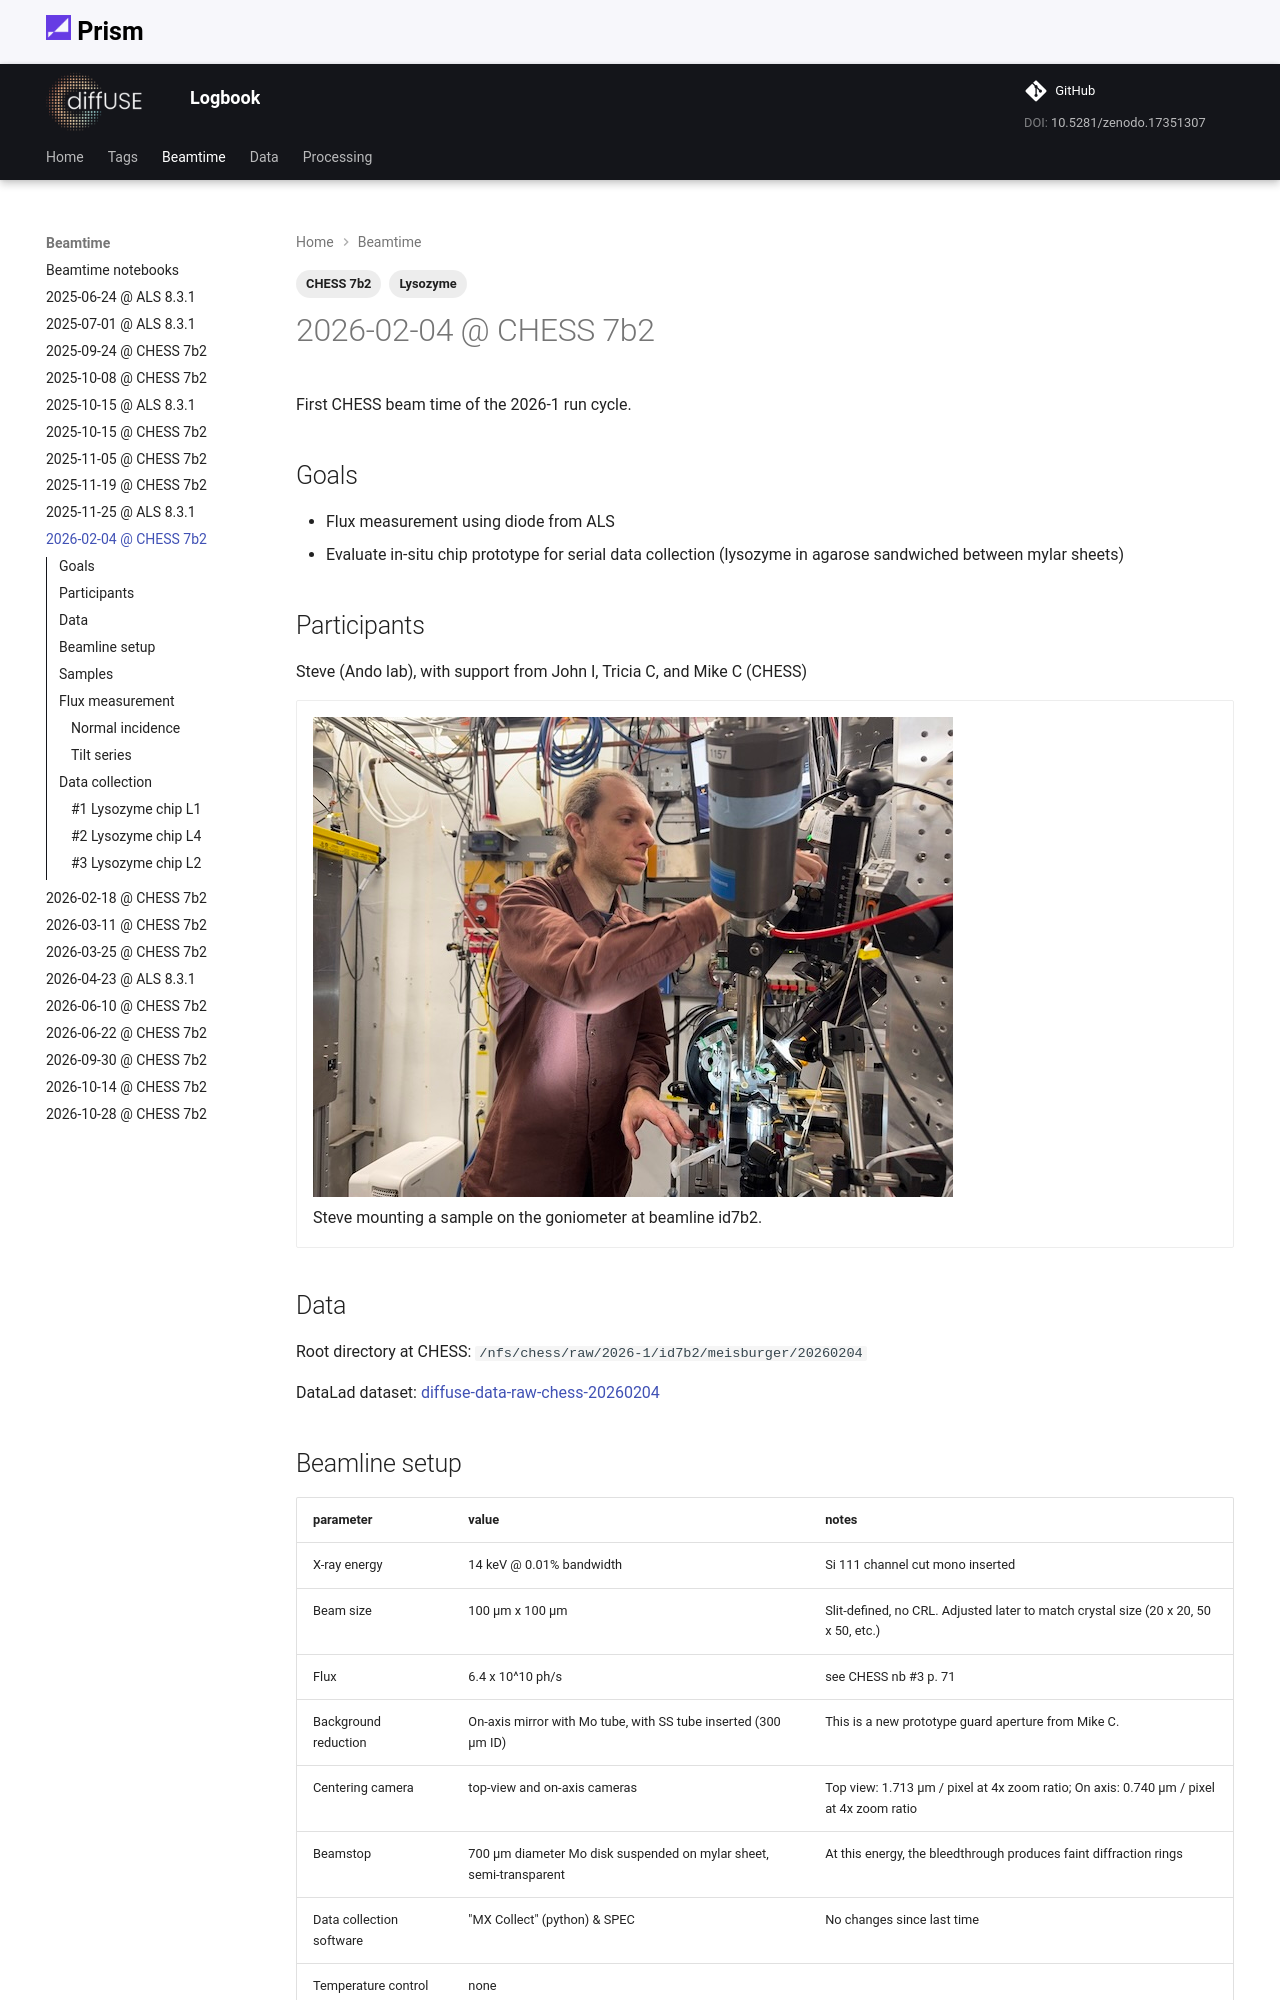

repository: prism-science/logbook · page: beamtime/20260204-chess/index.html · generator: mkdocs

---
date: 
  created: 2026-02-04
tags:
    - CHESS 7b2
    - Lysozyme
---

# 2026-02-04 @ CHESS 7b2

First CHESS beam time of the 2026-1 run cycle.

## Goals

- Flux measurement using diode from ALS
- Evaluate in-situ chip prototype for serial data collection (lysozyme in agarose sandwiched between mylar sheets)

## Participants

Steve (Ando lab), with support from John I, Tricia C, and Mike C (CHESS)

<div class="grid cards" markdown>

- ![steve](20260204-chess/steve.jpg)<br>
Steve mounting a sample on the goniometer at beamline id7b2.

</div>

## Data

Root directory at CHESS: `/nfs/chess/raw/2026-1/id7b2/meisburger/20260204`

DataLad dataset: [diffuse-data-raw-chess-20260204](https://github.com/prism-science/diffuse-data-raw-chess-20260204)

## Beamline setup

parameter | value | notes
--- | --- | ---
X-ray energy | 14 keV @ 0.01% bandwidth | Si 111 channel cut mono inserted
Beam size | 100 µm x 100 µm | Slit-defined, no CRL. Adjusted later to match crystal size (20 x 20, 50 x 50, etc.)
Flux | 6.4 x 10^10 ph/s | see CHESS nb #3 p. 71
Background reduction | On-axis mirror with Mo tube, with SS tube inserted (300 µm ID) | This is a new prototype guard aperture from Mike C.
Centering camera | top-view and on-axis cameras | Top view: 1.713 µm / pixel at 4x zoom ratio; On axis: 0.740 µm / pixel at 4x zoom ratio
Beamstop | 700 µm diameter Mo disk suspended on mylar sheet, semi-transparent | At this energy, the bleedthrough produces faint diffraction rings
Data collection software | "MX Collect" (python) & SPEC | No changes since last time
Temperature control |  none |

Steve arrived around 11 am with samples. John and Tricia completed most of the alignment beforehand. Steve did final tune up.

The beam was more unstable than usual, with a hot spot that vibrated up and down within the 100 µm aperture. Steve defocused the mirror slightly, which created a somewhat more uniform beam. However, the intensity variations continued to be a problem. When comparing images with one another, the ICol counts (recorded in SPEC) should be compared. Beamstop bleedthrough might also be used for a crude normalization.

The new guard aperture was not perfect -- there are still some scattering features around the main beam (mostly slit scattering), however they are at low enough angles to be mostly within the beamstop shadow, and can be masked out without affecting data quality.

<div class="grid cards" markdown>

- ![diode_bag](20260204-chess/diode_bag.jpg)<br>
Diode for flux measurement. This consists of a PIN diode mounted on a MiTeGen serial chip goniometer base. The whole assembly is covered with black heatshrink tubing to hold the diode in place and block light.

- ![chip](20260204-chess/mounted_chip.jpg)<br>
Chip mounted on the goniometer. The clear tube on the right directs a flow of humid air.

- ![bubbler](20260204-chess/bubbler.jpg)<br>
A gas bubbler provided a humid air stream for the samples.

</div>
